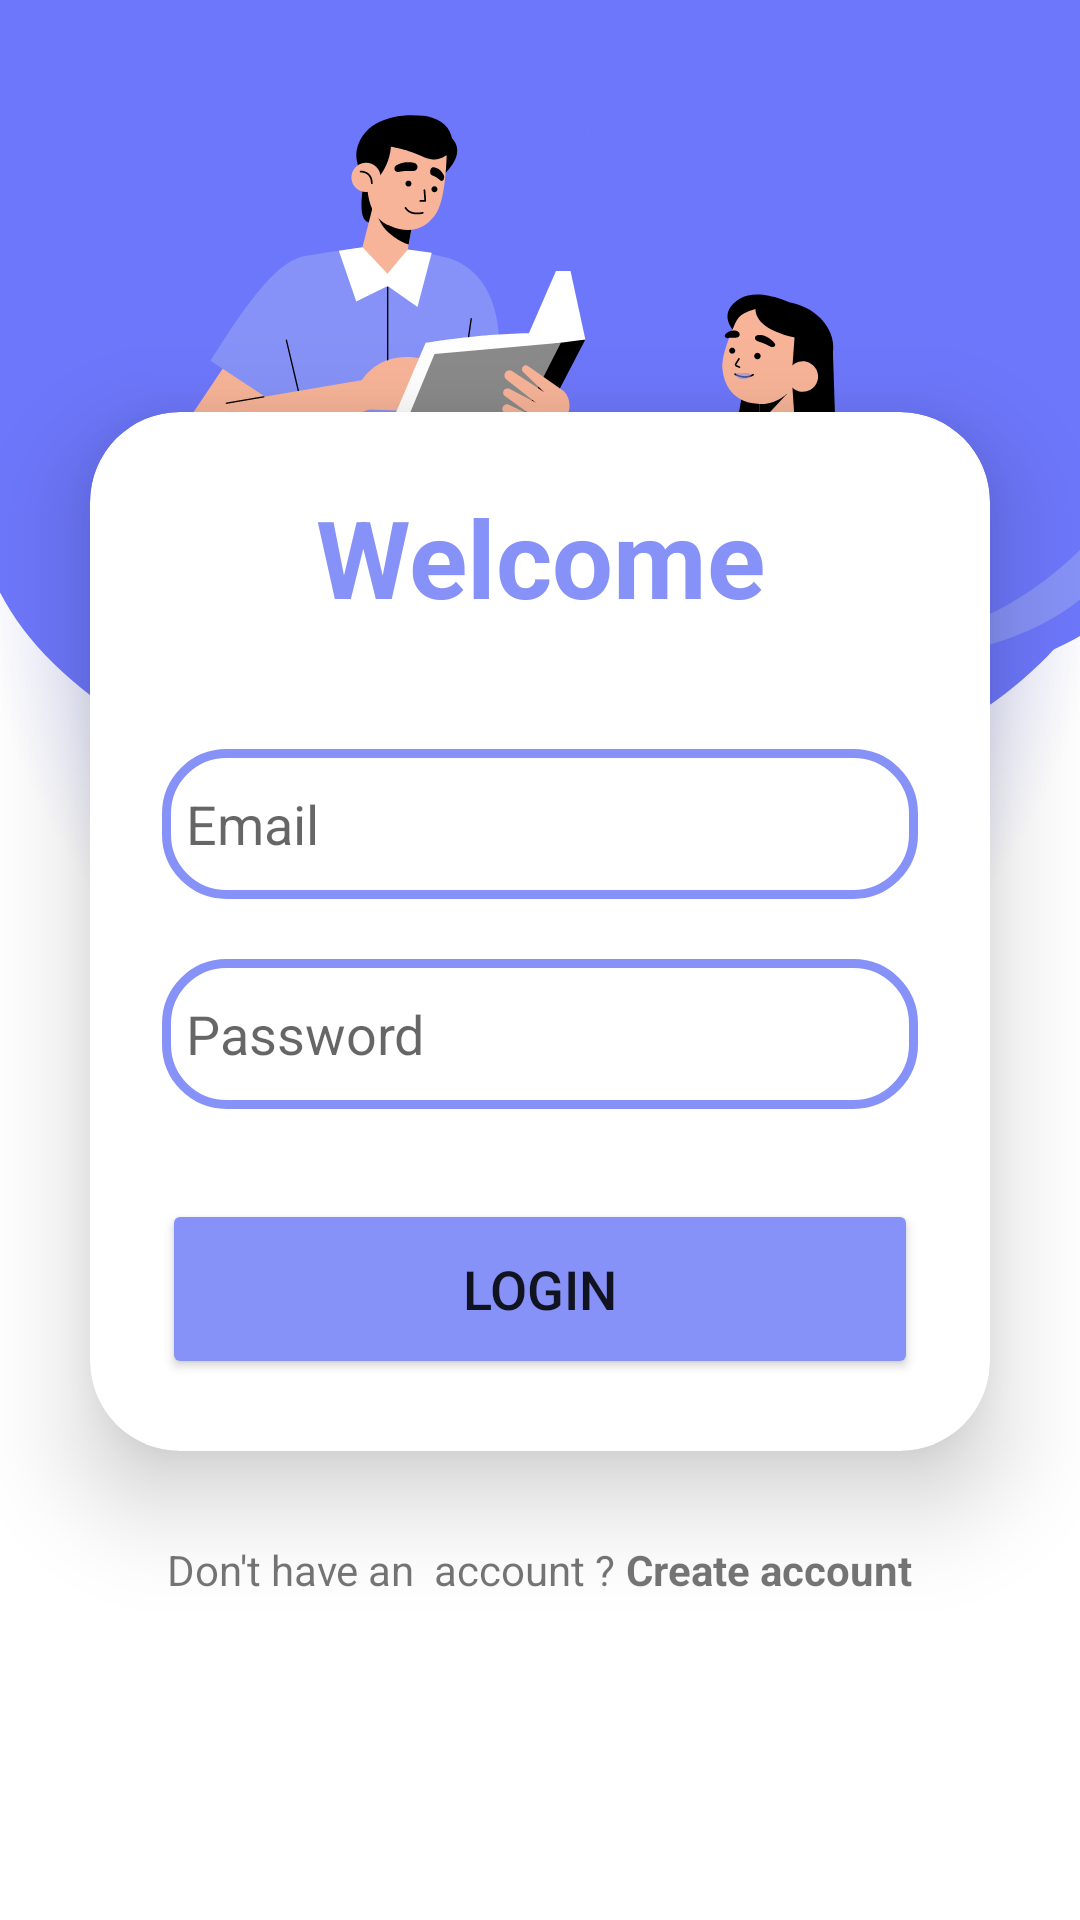

Write the Android layout XML for this screen, with the resource values it uses.
<!-- AndroidManifest.xml: application theme Theme.CNoteApp -->
<!-- res/layout/activity_login.xml -->
<?xml version="1.0" encoding="utf-8"?>
<LinearLayout
    xmlns:android="http://schemas.android.com/apk/res/android"
    xmlns:app="http://schemas.android.com/apk/res-auto"
    xmlns:tools="http://schemas.android.com/tools"
    xmlns:card_view="http://schemas.android.com/apk/res-auto"
    android:layout_width="match_parent"
    android:layout_height="match_parent"
    android:orientation="vertical"
    android:gravity="center"
    android:background="@drawable/logos"
    tools:context=".LoginActivity">

    <androidx.cardview.widget.CardView
        android:layout_width="match_parent"
        android:layout_height="wrap_content"
        android:layout_margin="30dp"
        app:cardCornerRadius="30dp"
        app:cardElevation="20dp"
        android:background="@drawable/roundconer">

        <LinearLayout
            android:layout_width="match_parent"
            android:layout_height="wrap_content"
            android:id="@+id/form_layout"
            android:orientation="vertical"
            android:layout_gravity="center_horizontal"
            android:padding="24dp">


            <TextView
                android:layout_width="match_parent"
                android:layout_height="wrap_content"
                android:text="Welcome"
                android:id="@+id/loginText"
                android:textSize="36sp"
                android:textAlignment="center"
                android:textStyle="bold"
                android:textColor="@color/coluor"/>

            <EditText
                android:layout_width="match_parent"
                android:layout_height="50dp"
                android:id="@+id/email_edit_text"
                android:background="@drawable/roundconer"
                android:drawableLeft="@drawable/baseline_email_24"
                android:drawablePadding="8dp"
                android:hint="Email"
                android:padding="8dp"
                android:textColor="@color/black"
                android:textColorHighlight="@color/cardview_dark_background"
                android:layout_marginTop="40dp"/>

            <EditText
                android:layout_width="match_parent"
                android:layout_height="50dp"
                android:id="@+id/password_edit_text"
                android:background="@drawable/roundconer"
                android:drawableLeft="@drawable/baseline_lock_24"
                android:drawablePadding="8dp"
                android:hint="Password"
                android:padding="8dp"
                android:inputType="textPassword"
                android:textColor="@color/black"
                android:textColorHighlight="@color/cardview_dark_background"
                android:layout_marginTop="20dp"/>

            <Button
                android:layout_width="match_parent"
                android:layout_height="60dp"
                android:id="@+id/login_btn"
                android:text="Login"
                android:textSize="18sp"
                android:layout_marginTop="30dp"
                android:backgroundTint="@color/coluor"
                app:cornerRadius = "20dp"/>


            <ProgressBar
                android:layout_width="24dp"
                android:layout_height="64dp"
                android:id="@+id/progress_bar"
                android:layout_gravity="center"
                android:visibility="gone"
                android:layout_marginTop="12dp"

                />

        </LinearLayout>

    </androidx.cardview.widget.CardView>

    <LinearLayout
        android:layout_width="match_parent"
        android:layout_height="wrap_content"
        android:layout_below="@id/form_layout"
        android:orientation="horizontal"
        android:gravity="center">

        <TextView
            android:layout_width="wrap_content"
            android:layout_height="wrap_content"
            android:text="Don't have an  account ? "
            />
        <TextView
            android:layout_width="wrap_content"
            android:layout_height="wrap_content"
            android:textStyle="bold"
            android:id="@+id/create_account_text_view_btn"
            android:text="Create account"
            />

    </LinearLayout>



</LinearLayout>
<!-- resources referenced by this layout -->
<resources>
  <color name="black">#FF000000</color>
  <color name="coluor">#8692f7</color>
  <!-- drawable logos: png bitmap (drawable-v24, 105872 bytes) -->
  <!-- drawable roundconer (drawable-v24) -->
  <?xml version="1.0" encoding="utf-8"?>
  <shape xmlns:android="http://schemas.android.com/apk/res/android"
      android:shape="rectangle">
  
      <stroke
          android:width="3dp"
          android:color="@color/coluor"/>
      <corners
          android:radius="20dp"/>
  </shape>
  <style name="Theme.CNoteApp" parent="Theme.MaterialComponents.DayNight.NoActionBar">
          
          <item name="colorPrimary">@color/coluor</item>
          <item name="colorPrimaryVariant">@color/coluor</item>
          <item name="colorOnPrimary">@color/white</item>
          
          <item name="colorSecondary">@color/teal_200</item>
          <item name="colorSecondaryVariant">@color/teal_700</item>
          <item name="colorOnSecondary">@color/black</item>
          
          <item name="android:statusBarColor">@color/coluor</item>
          
      </style>
  <color name="white">#FFFFFFFF</color>
  <color name="teal_200">#FF03DAC5</color>
  <color name="teal_700">#FF018786</color>
</resources>
